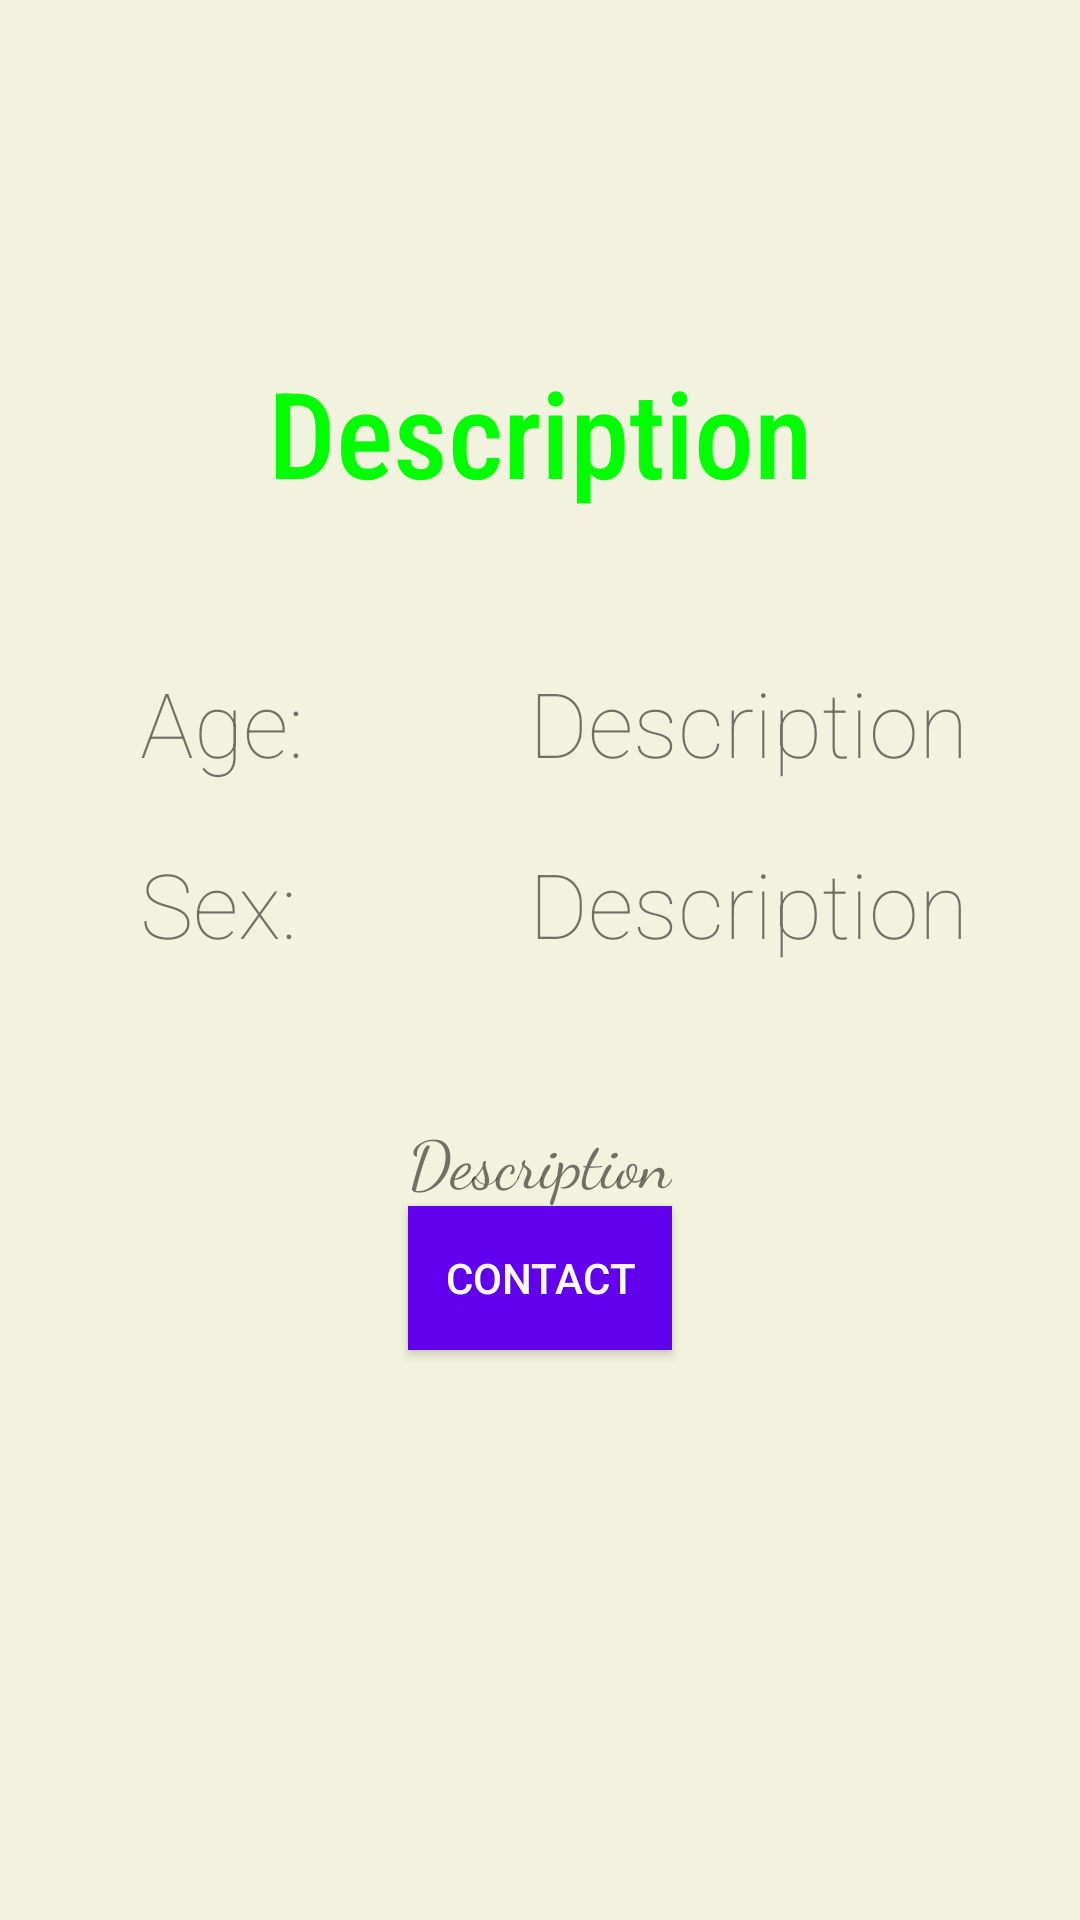

Android layout source for this screen:
<!-- AndroidManifest.xml: application theme AppTheme -->
<!-- res/layout/activity_main2.xml -->
<?xml version="1.0" encoding="utf-8"?>
<androidx.constraintlayout.widget.ConstraintLayout xmlns:android="http://schemas.android.com/apk/res/android"
    xmlns:app="http://schemas.android.com/apk/res-auto"
    xmlns:tools="http://schemas.android.com/tools"
    android:layout_width="match_parent"
    android:layout_height="match_parent"
    tools:context=".MainActivity2"
    android:background="#f1f3de">

    <TextView
        android:id="@+id/textView_descriptionResult"
        android:layout_width="wrap_content"
        android:layout_height="wrap_content"

        android:background="#f1f3de"
        android:fontFamily="sans-serif-condensed-medium"
        android:text="Description"
        android:textColor="#00ff00"
        android:textSize="40sp"

        app:layout_constraintBottom_toBottomOf="parent"
        app:layout_constraintEnd_toEndOf="parent"
        app:layout_constraintStart_toStartOf="parent"
        app:layout_constraintTop_toTopOf="parent"
        android:layout_marginStart="20dp"
        android:layout_marginEnd="20sp"
        app:layout_constraintVertical_bias="0.2"
        />

    <TextView
        android:id="@+id/textView_age"
        android:layout_width="wrap_content"
        android:layout_height="wrap_content"
        android:layout_marginStart="20dp"
        android:layout_marginEnd="20sp"

        android:fontFamily="sans-serif-thin"
        android:text="Description"
        android:textSize="30sp"

        app:layout_constraintEnd_toEndOf="parent"
        app:layout_constraintStart_toStartOf="parent"
        app:layout_constraintTop_toBottomOf="@id/textView_descriptionResult"
        android:layout_marginTop="50dp"
        app:layout_constraintHorizontal_bias="0.9"
        />

    <TextView
        android:id="@+id/textView_Sex"
        android:layout_width="wrap_content"
        android:layout_height="wrap_content"

        android:fontFamily="sans-serif-thin"
        android:text="Description"
        android:textSize="30sp"

        app:layout_constraintEnd_toEndOf="parent"
        app:layout_constraintStart_toStartOf="parent"
        app:layout_constraintTop_toBottomOf="@id/textView_age"
        android:layout_marginStart="20dp"
        android:layout_marginEnd="20sp"
        android:layout_marginTop="20dp"
        app:layout_constraintHorizontal_bias="0.9"
        />


    <TextView
        android:id="@+id/textView_agetext"
        android:layout_width="wrap_content"
        android:layout_height="wrap_content"
        android:layout_marginStart="20dp"

        android:fontFamily="sans-serif-thin"
        android:layout_marginEnd="20sp"
        android:text="@string/age"
        android:textSize="30sp"

        app:layout_constraintEnd_toEndOf="parent"
        app:layout_constraintStart_toStartOf="parent"
        app:layout_constraintTop_toBottomOf="@id/textView_descriptionResult"
        android:layout_marginTop="50dp"
        app:layout_constraintHorizontal_bias="0.1"
        />

    <TextView
        android:id="@+id/textView_Sextext"
        android:layout_width="wrap_content"
        android:layout_height="wrap_content"

        android:fontFamily="sans-serif-thin"
        android:text="@string/sex"
        android:textSize="30sp"

        app:layout_constraintEnd_toEndOf="parent"
        app:layout_constraintStart_toStartOf="parent"
        app:layout_constraintTop_toBottomOf="@id/textView_age"
        android:layout_marginStart="20dp"
        android:layout_marginEnd="20sp"
        android:layout_marginTop="20dp"
        app:layout_constraintHorizontal_bias="0.1"
        />


    <TextView
        android:id="@+id/textView_dexcription1"
        android:layout_width="wrap_content"
        android:layout_height="wrap_content"

        android:fontFamily="cursive"
        android:text="Description"
        android:textSize="22sp"

        app:layout_constraintEnd_toEndOf="parent"
        app:layout_constraintStart_toStartOf="parent"
        app:layout_constraintTop_toBottomOf="@id/textView_Sex"
        android:layout_marginStart="20dp"
        android:layout_marginEnd="20sp"
        android:layout_marginTop="50dp"
        />

    <Button
        android:id="@+id/submitButton"
        android:layout_width="wrap_content"
        android:layout_height="wrap_content"

        android:background="@color/colorPrimary"
        android:textColor="#ffffff"
        android:text="@string/contact"

        app:layout_constraintTop_toBottomOf="@id/textView_dexcription1"
        app:layout_constraintStart_toStartOf="parent"
        app:layout_constraintEnd_toEndOf="parent"
        />

</androidx.constraintlayout.widget.ConstraintLayout>
<!-- resources referenced by this layout -->
<resources>
  <color name="colorPrimary">#6200EE</color>
  <string name="age">Age:</string>
  <string name="contact">Contact</string>
  <string name="sex">Sex:</string>
  <style name="AppTheme" parent="Theme.AppCompat.Light.NoActionBar">
          
          <item name="colorPrimary">@color/myPink</item>
          <item name="colorPrimaryDark">@color/colorPrimaryDark</item>
          <item name="colorAccent">@color/colorAccent</item>
      </style>
  <color name="myPink">#ae4592</color>
  <color name="colorPrimaryDark">#3700B3</color>
  <color name="colorAccent">#03DAC5</color>
</resources>
